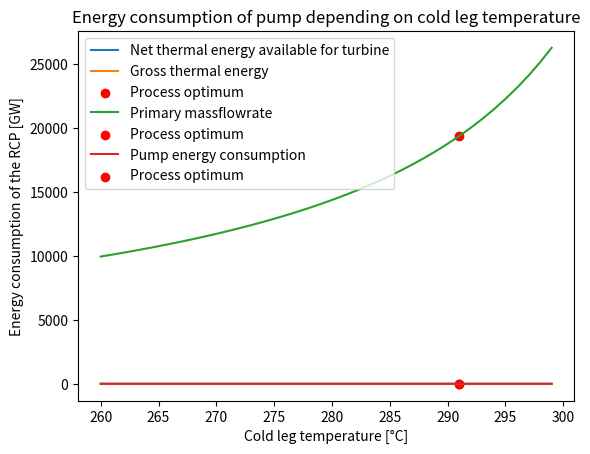

Recreate this plot in Python.
import matplotlib.pyplot as plt

#PRE: Takes in the medium temperature in °C at a pressure of 15MPa
#POST: Returns the medium ethalpy in J/kg
def hl15mpa(t_hl):
    return 1000*(4.983*(10**(-5))*(t_hl**3)-0.032525*(t_hl**2)+11.607*t_hl-561.75)

#PRE: Takes in the medium temperature in °C at a pressure of 15MPa
#POST: Returns the medium density in kg/m^3
def rl15mpa(t_hl): 
    return -3.9161*(10**(-5))*(t_hl**3)+0.024953*(t_hl**2)-(6.5364*t_hl)+1497.6

qth=3.2e9                                       # thermal ractor power
p_prim=15e6                                     # primary pressure
kf=1771                                         # pressure drop factor for the primary circuit
t_hotleg=320                                    # nominal coolant hot leg temperature
dt_sg=10                                        # temperature difference in steam generator
t_cond=40                                       # temperature in turbine condenser
eta_pump=0.9                                    # pump efficiency
abs_zero=273.15                                 # absolute zero temp 

n_net_opt=0
n_pump_el_opt=0
t_cl_opt=0
h_hl=hl15mpa(t_hotleg)
different_primary_massflows = []                # different massflows of primary depending on temp in kg/sec
different_primary_volume_flow_rates = []        # different volumeflow rate of primary depending on temp in m^3/sec
different_thermal_energy_outputs = []           # different gross thermal energy outputs in MW
different_net_energy_outputs = []               # different net energy outputs in MW
different_pump_energy_consumption = []          # different net energy outputs in MW
different_temperatures = []                     # different temperatures of the primary in °C 


for i in range(260,300,1):
    t_coldleg=i
    massflowrate_primary = qth/((hl15mpa(t_hotleg)-hl15mpa(t_coldleg)))
    Volume_flow_rate_core = massflowrate_primary/rl15mpa(t_coldleg)
    different_primary_volume_flow_rates.append(Volume_flow_rate_core)
    Pressure_drop_across_core = kf*(Volume_flow_rate_core**2)
    Power_consumed_by_ideal_pump = Pressure_drop_across_core*Volume_flow_rate_core
    Power_consumed_by_pump = Power_consumed_by_ideal_pump/eta_pump
    
    eta_carnot_secondary_side = 1-(t_cond+abs_zero)/(t_coldleg-dt_sg+abs_zero)              # The idea is here that we assume the average temperature across a steam generator is equal to the cold leg temperature (worst case scenario) and then there is an additonal heat transfer penatly subtracted of the cold leg temperature which is due to non-ideal nature of the heatexchanger
    gross_thermal_energy_output = eta_carnot_secondary_side*qth                             # Net energy available to the turbine assuming carnot efficency (which is not the case)

    net_thermal_energy=gross_thermal_energy_output-Power_consumed_by_ideal_pump

    
    different_primary_massflows.append(massflowrate_primary)
    different_temperatures.append(t_coldleg)
    different_thermal_energy_outputs.append(gross_thermal_energy_output/1000000000)         #conversion to GW
    different_net_energy_outputs.append(net_thermal_energy/1000000000)                      #conversion to GW
    different_pump_energy_consumption.append(Power_consumed_by_pump/1000000000)             #conversion to GW

n_net_opt = max(different_net_energy_outputs)
idx_opt = different_net_energy_outputs.index(n_net_opt)




plt.plot(different_temperatures,different_net_energy_outputs,label="Net thermal energy available for turbine")
plt.plot(different_temperatures,different_thermal_energy_outputs,label="Gross thermal energy")
plt.scatter(different_temperatures[idx_opt],n_net_opt,label="Process optimum",marker="o",color="r")
plt.ylabel("Thermal energy output [GW]")
plt.xlabel("Cold leg temperature [°C]")
plt.title("Thermal energies")
plt.legend()
plt.show()
    
plt.plot(different_temperatures,different_primary_massflows,label="Primary massflowrate")
plt.scatter(different_temperatures[idx_opt],different_primary_massflows[idx_opt],label="Process optimum",marker="o",color="r")
plt.ylabel("Massflowrate [kg/sec]")
plt.xlabel("Cold leg temperature [°C]")
plt.title("Massflowrates across core (primary massflowrates)")
plt.legend()
plt.show()

plt.plot(different_temperatures,different_pump_energy_consumption,label="Pump energy consumption")
plt.scatter(different_temperatures[idx_opt],different_pump_energy_consumption[idx_opt],label="Process optimum",marker="o",color="r")
plt.ylabel("Energy consumption of the RCP [GW]")
plt.xlabel("Cold leg temperature [°C]")
plt.title("Energy consumption of pump depending on cold leg temperature")
plt.legend()
plt.show()





